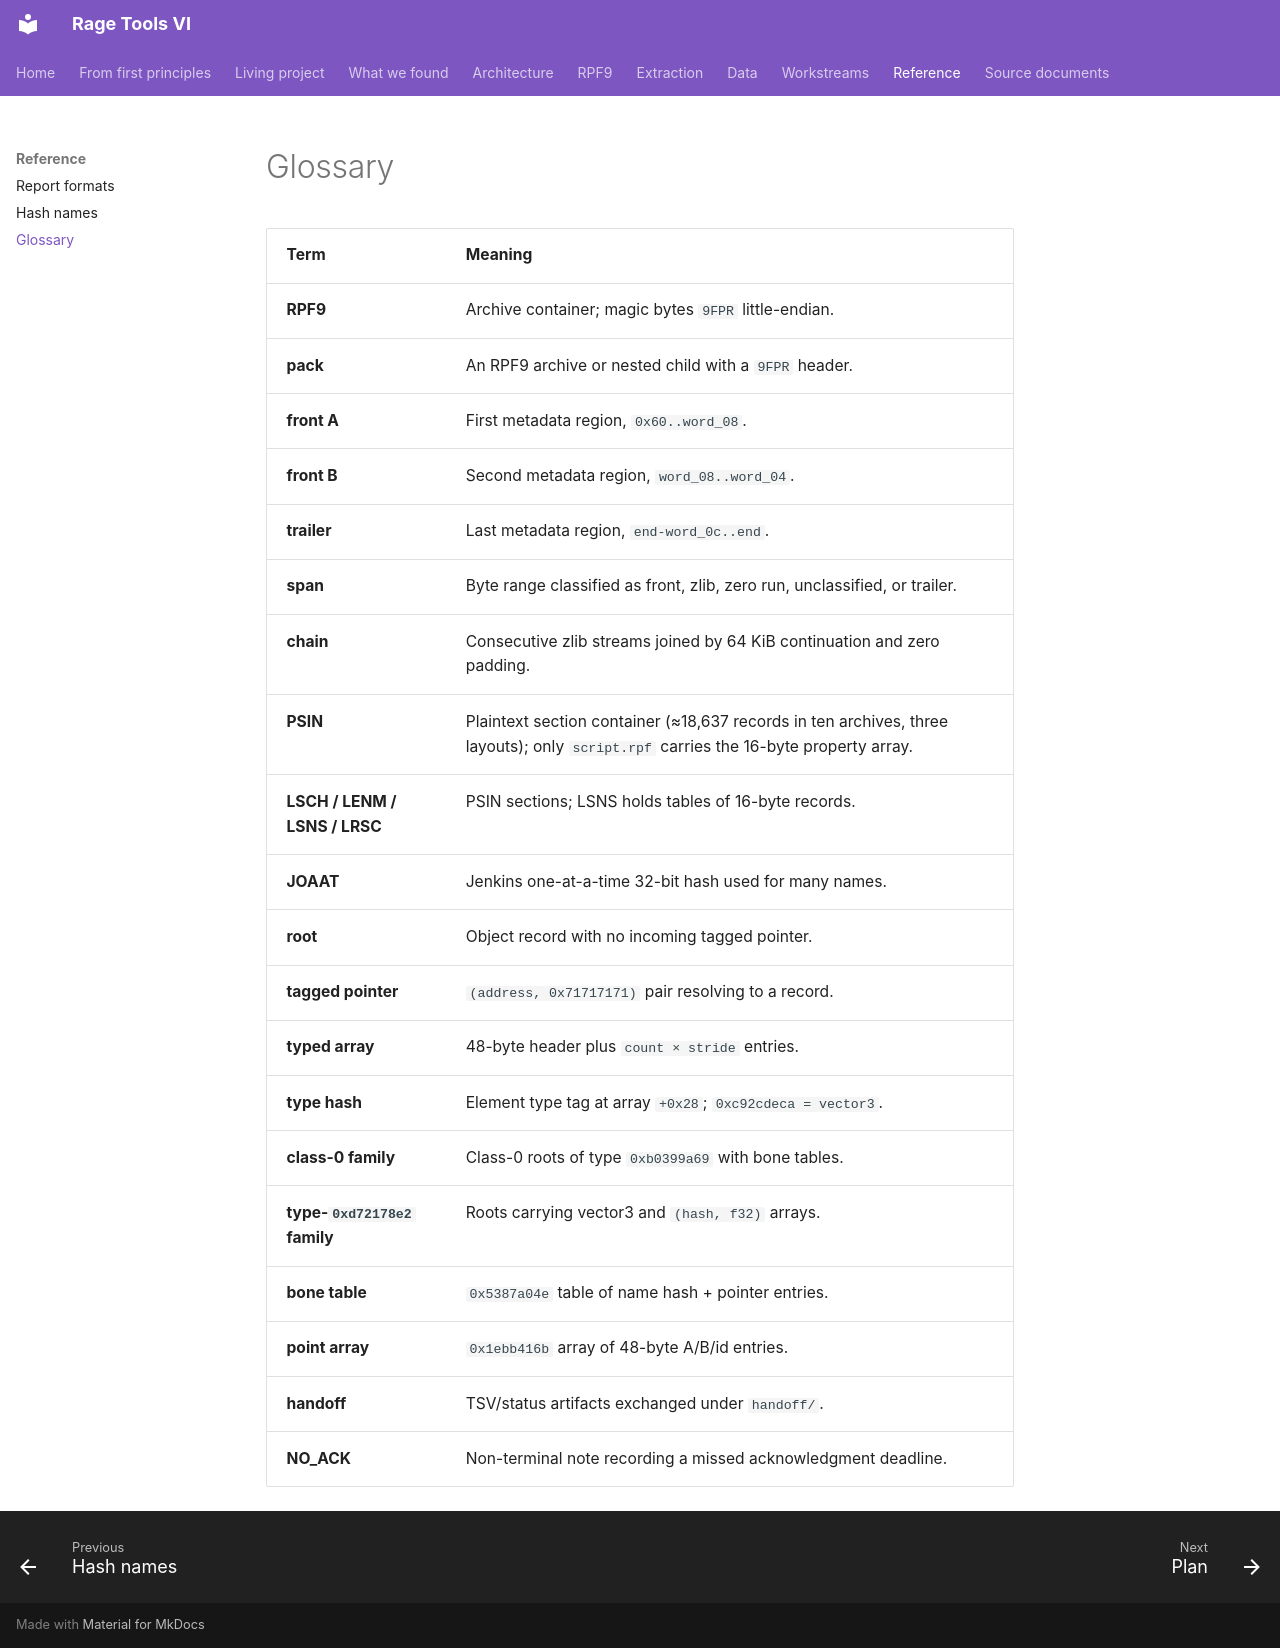

repository: vladbondarenko97/rage-tools-vi · page: reference/glossary/index.html · generator: mkdocs

# Glossary

| Term | Meaning |
| --- | --- |
| **RPF9** | Archive container; magic bytes `9FPR` little-endian. |
| **pack** | An RPF9 archive or nested child with a `9FPR` header. |
| **front A** | First metadata region, `0x60..word_08`. |
| **front B** | Second metadata region, `word_08..word_04`. |
| **trailer** | Last metadata region, `end-word_0c..end`. |
| **span** | Byte range classified as front, zlib, zero run, unclassified, or trailer. |
| **chain** | Consecutive zlib streams joined by 64 KiB continuation and zero padding. |
| **PSIN** | Plaintext section container (≈18,637 records in ten archives, three layouts); only `script.rpf` carries the 16-byte property array. |
| **LSCH / LENM / LSNS / LRSC** | PSIN sections; LSNS holds tables of 16-byte records. |
| **JOAAT** | Jenkins one-at-a-time 32-bit hash used for many names. |
| **root** | Object record with no incoming tagged pointer. |
| **tagged pointer** | `(address, 0x71717171)` pair resolving to a record. |
| **typed array** | 48-byte header plus `count × stride` entries. |
| **type hash** | Element type tag at array `+0x28`; `0xc92cdeca = vector3`. |
| **class-0 family** | Class-0 roots of type `0xb0399a69` with bone tables. |
| **type-`0xd72178e2` family** | Roots carrying vector3 and `(hash, f32)` arrays. |
| **bone table** | `0x5387a04e` table of name hash + pointer entries. |
| **point array** | `0x1ebb416b` array of 48-byte A/B/id entries. |
| **handoff** | TSV/status artifacts exchanged under `handoff/`. |
| **NO_ACK** | Non-terminal note recording a missed acknowledgment deadline. |
